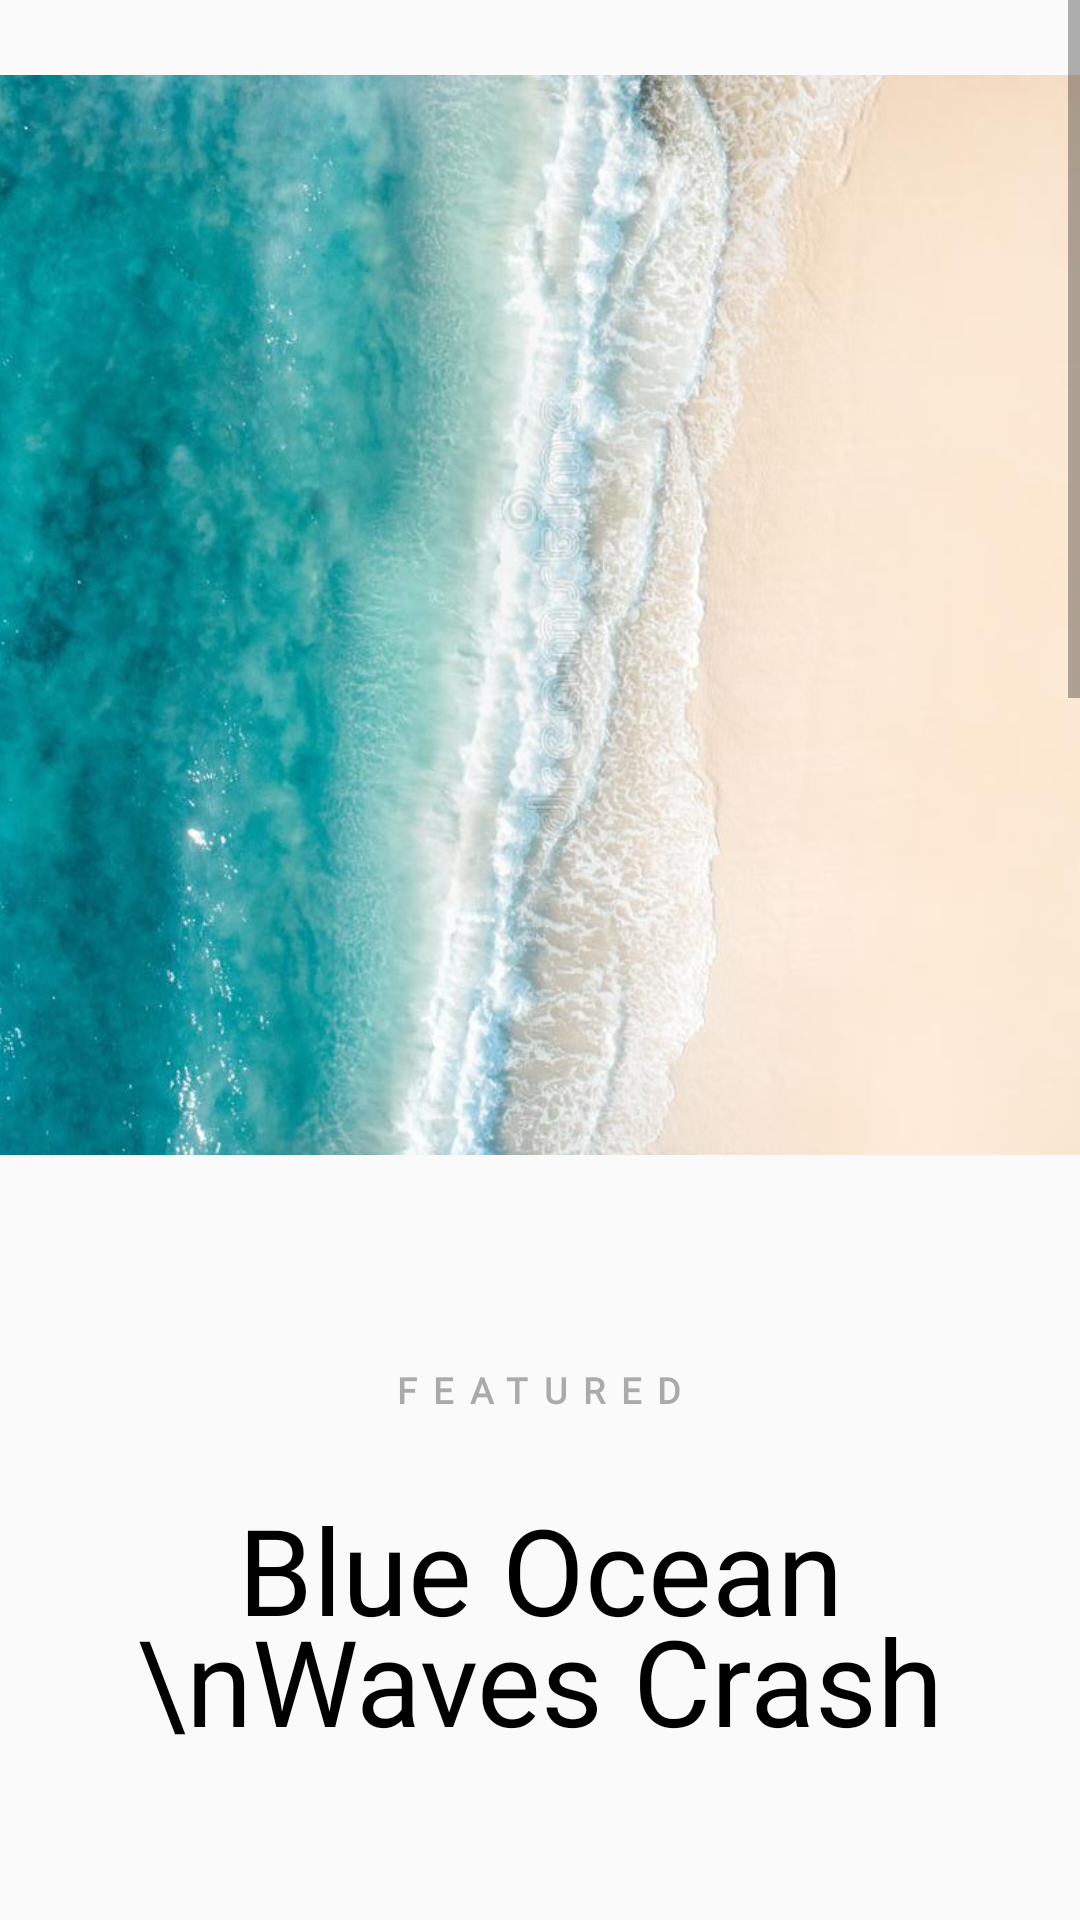

This screen was rendered from an Android layout file. Write that file and the resources it references.
<!-- AndroidManifest.xml: application theme Theme.Constraint_Layouts_Assignment -->
<!-- res/layout/scrolling_article_layout.xml -->
<?xml version="1.0" encoding="utf-8"?>
<ScrollView
    xmlns:android="http://schemas.android.com/apk/res/android"
    xmlns:app="http://schemas.android.com/apk/res-auto"
    xmlns:tools="http://schemas.android.com/tools"
    android:layout_width="match_parent"
    android:layout_height="match_parent">

    <LinearLayout
        android:layout_width="match_parent"
        android:layout_height="wrap_content"
        android:orientation="vertical">

        <LinearLayout
            android:id="@+id/article1"
            android:orientation="vertical"
            android:layout_width="match_parent"
            android:layout_height="wrap_content">

            <ImageView
                android:layout_width="match_parent"
                android:layout_height="410dp"
                android:rotation="270"
                android:scaleType="centerCrop"
                app:layout_constraintEnd_toEndOf="parent"
                app:layout_constraintStart_toStartOf="parent"
                app:layout_constraintTop_toTopOf="parent"
                android:background="@drawable/blue_waves" />

            <TextView
                android:layout_width="wrap_content"
                android:layout_height="wrap_content"
                android:layout_gravity="center"
                android:layout_marginTop="45dp"
                android:fontFamily="@font/abel"
                android:letterSpacing="0.45"
                android:text="Featured"
                android:textAllCaps="true"
                android:textColor="@android:color/darker_gray"
                android:textSize="12sp"
                android:textStyle="bold" />

            <TextView
                android:layout_width="wrap_content"
                android:layout_height="wrap_content"
                android:layout_gravity="center"
                android:layout_marginTop="25dp"
                android:fontFamily="@font/abhaya_libre_medium"
                android:text="Blue Ocean \nWaves Crash"
                android:textAlignment="center"
                android:textColor="@color/black"
                android:lineSpacingExtra="-10dp"
                android:textSize="40dp" />
            <View
                android:layout_width="40dp"
                android:layout_height="40dp"
                android:layout_gravity="center"
                android:layout_marginTop="20dp"
                android:background="@drawable/ic_logo" />
            <TextView
                android:layout_width="match_parent"
                android:textAlignment="center"
                android:text="@string/body1_text"
                android:textSize="19sp"
                android:layout_marginTop="30dp"
                android:layout_marginBottom="65dp"
                android:layout_marginHorizontal="65dp"
                android:fontFamily="@font/abhaya_libre_medium"
                android:lineSpacingExtra="10dp"
                android:layout_height="wrap_content" />
        </LinearLayout>

        <LinearLayout
            android:id="@+id/article2"
            android:orientation="vertical"
            android:layout_width="match_parent"
            android:layout_height="wrap_content">

            <ImageView
                android:layout_width="match_parent"
                android:layout_height="410dp"
                android:scaleType="centerCrop"
                app:layout_constraintEnd_toEndOf="parent"
                app:layout_constraintStart_toStartOf="parent"
                app:layout_constraintTop_toTopOf="parent"
                android:background="@drawable/bridge_photo" />

            <TextView
                android:layout_width="wrap_content"
                android:layout_height="wrap_content"
                android:layout_gravity="center"
                android:layout_marginTop="45dp"
                android:fontFamily="@font/abel"
                android:letterSpacing="0.45"
                android:text="Featured"
                android:textAllCaps="true"
                android:textColor="@android:color/darker_gray"
                android:textSize="12sp"
                android:textStyle="bold" />

            <TextView
                android:layout_width="wrap_content"
                android:layout_height="wrap_content"
                android:layout_gravity="center"
                android:layout_marginTop="25dp"
                android:fontFamily="@font/abhaya_libre_medium"
                android:text="Long Exposure \nRiver Bridge"
                android:textAlignment="center"
                android:textColor="@color/black"
                android:lineSpacingExtra="-10dp"
                android:textSize="40dp" />
            <View
                android:layout_width="40dp"
                android:layout_height="40dp"
                android:layout_gravity="center"
                android:layout_marginTop="20dp"
                android:background="@drawable/ic_logo" />
            <TextView
                android:layout_width="match_parent"
                android:textAlignment="center"
                android:text="@string/body2_text"
                android:textSize="19sp"
                android:layout_marginTop="30dp"
                android:layout_marginBottom="65dp"
                android:layout_marginHorizontal="65dp"
                android:fontFamily="@font/abhaya_libre_medium"
                android:lineSpacingExtra="10dp"
                android:layout_height="wrap_content" />
        </LinearLayout>

    </LinearLayout>

</ScrollView>
<!-- resources referenced by this layout -->
<resources>
  <!-- drawable blue_waves: png bitmap (drawable-v24, 67337 bytes) -->
  <string name="body1_text">See the beautiful oceans of the Pacific coast where the water is so clean you can see the sand.</string>
  <string name="body2_text">Long exposure photography is when you leave the shutter open longer than usual to pick up more light.</string>
  <style name="Theme.Constraint_Layouts_Assignment" parent="Theme.AppCompat.Light.NoActionBar">
          
          <item name="colorPrimary">@color/purple_500</item>
          <item name="colorPrimaryVariant">@color/purple_700</item>
          <item name="colorOnPrimary">@color/white</item>
          
          <item name="colorSecondary">@color/teal_200</item>
          <item name="colorSecondaryVariant">@color/teal_700</item>
          <item name="colorOnSecondary">@color/black</item>
          
          <item name="android:statusBarColor" tools:targetApi="l">?attr/colorPrimaryVariant</item>
          
      </style>
  <!-- not gathered from this repository: default colours our renderer supplied (Android Studio template values) -->
  <color name="purple_500">#FF6200EE</color>
  <color name="purple_700">#FF3700B3</color>
  <color name="teal_200">#FF03DAC5</color>
  <color name="teal_700">#FF018786</color>
  <color name="black">#FF000000</color>
  <color name="white">#FFFFFFFF</color>
</resources>
